The GitHub repository UtrechtUniversity/insects contains a labelled image folder "dataset" with 26 categories: ant, bee, bee apis, bee bombus, beetle, beetle coccinellidae, beetle oedemeridae, bug, bug graphosoma, fly, fly empididae, fly sarcophagidae, fly small, hfly episyr, hfly eristal, hfly eupeo, hfly myathr, hfly sphaero, hoverfly syrphus, lepi, background non-insect, bird non-insect, dirt non-insect, shadow non-insect, scorpionfly, wasp. Examples follow, each with its label.

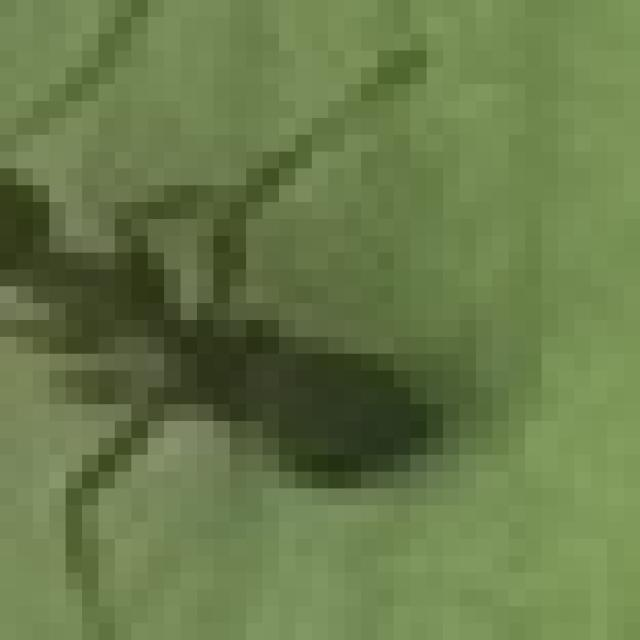
Label: ant

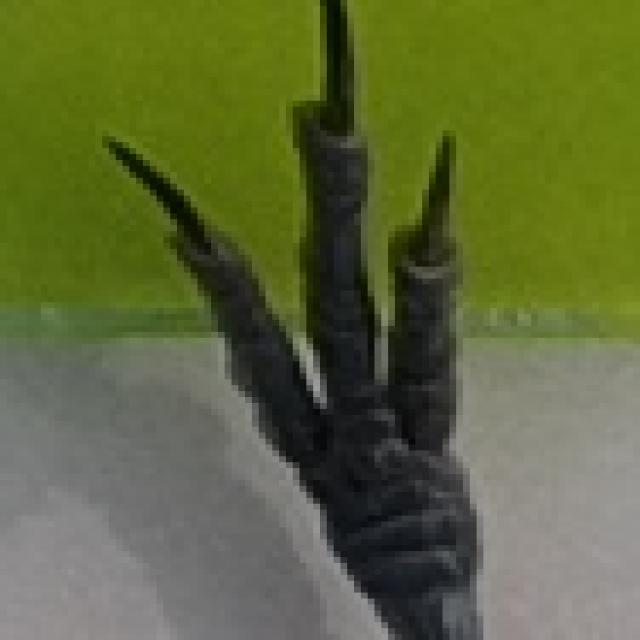
Label: bird non-insect

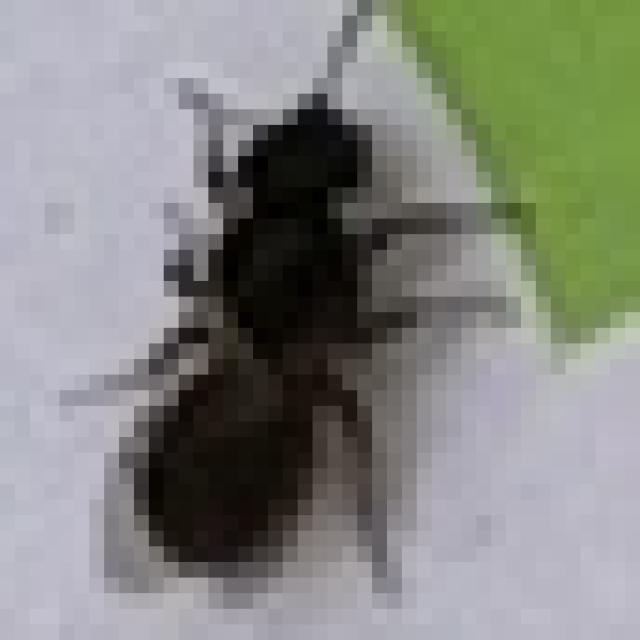
Label: bee

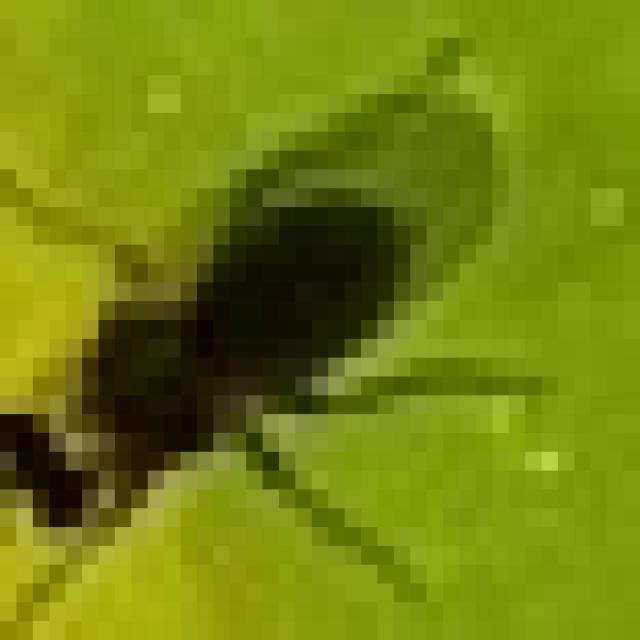
Label: fly small

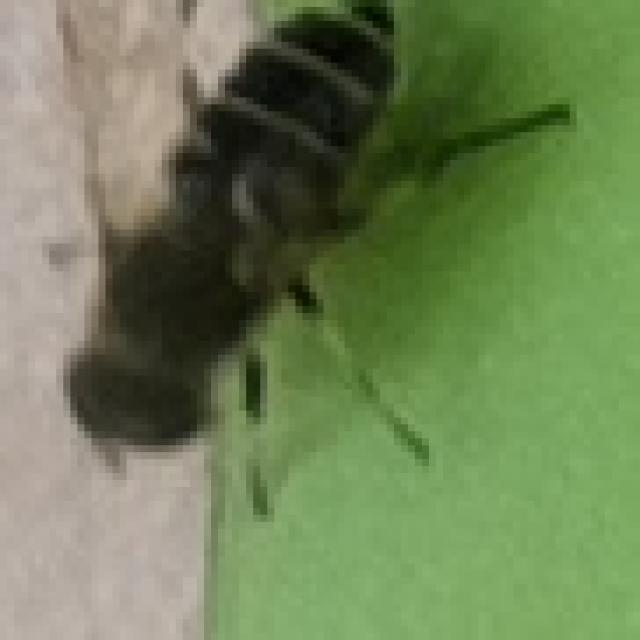
Label: hfly eristal

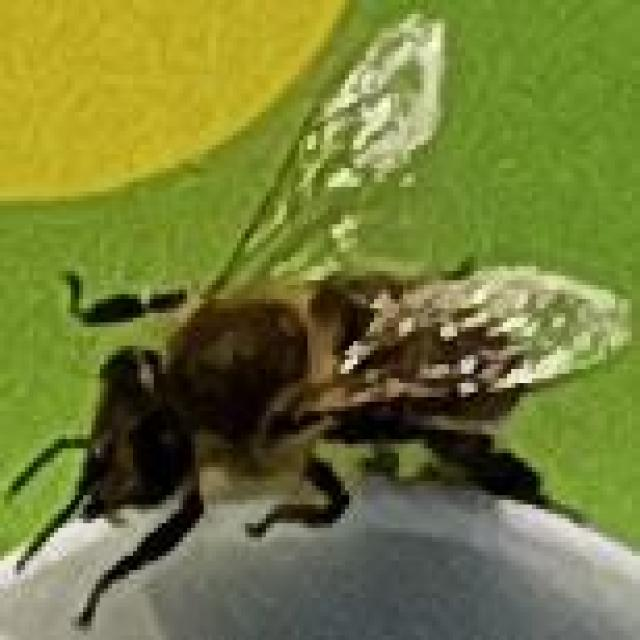
Label: bee apis
